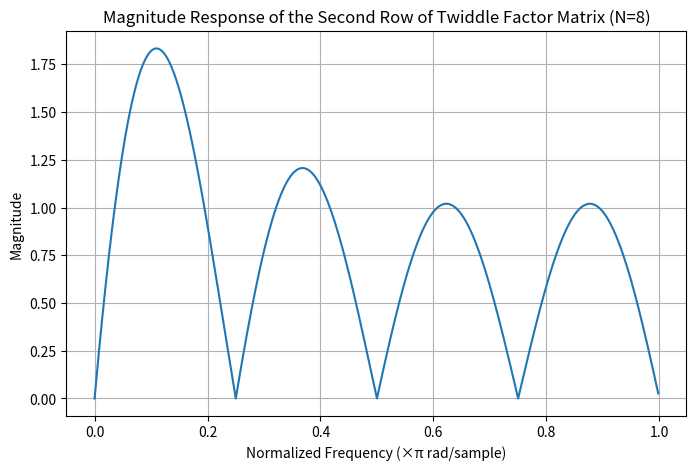

Generate this figure with matplotlib:
import numpy as np
import matplotlib.pyplot as plt
from scipy.signal import freqz

# Number of points
N = 8

# Create an NxN matrix of twiddle factors
twiddle_matrix = np.zeros((N, N), dtype=complex)

# Fill the matrix with twiddle factors W_N^(k*n)
for k in range(N):
    for n in range(N):
        twiddle_matrix[k, n] = np.exp(-2j * np.pi * k * n / N)

# Extract the second row (index 1) of the twiddle matrix
second_row = twiddle_matrix[1, :]

# Use freqz to compute the frequency response
w, h = freqz(second_row)

# Plot the magnitude response
plt.figure(figsize=(8, 5))
plt.plot(w / np.pi, np.abs(h))
plt.title('Magnitude Response of the Second Row of Twiddle Factor Matrix (N=8)')
plt.xlabel('Normalized Frequency (×π rad/sample)')
plt.ylabel('Magnitude')
plt.grid(True)
plt.show()
